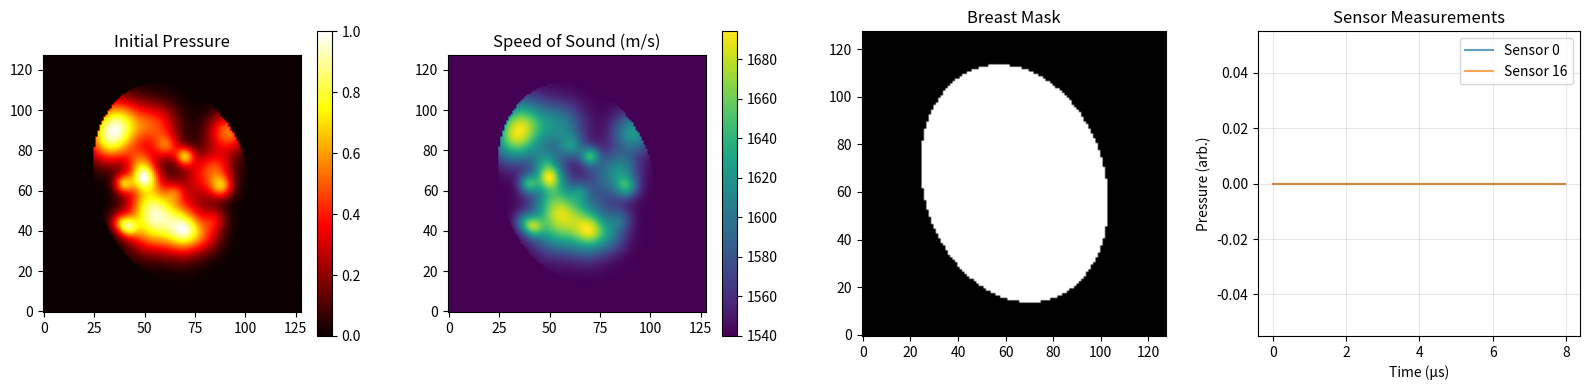

The matplotlib source for this figure:
# %% [markdown]
# # PACT Data Generation
# Generate synthetic breast phantoms and simulate measurements

# %%
import numpy as np
import matplotlib.pyplot as plt
from scipy import signal
from scipy.ndimage import gaussian_filter
import warnings
warnings.filterwarnings('ignore')

# Set random seed for reproducibility
np.random.seed(42)

# %%
def generate_breast_phantom(grid_size=(256, 256), breast_type='D'):
    """Generate simplified breast phantom for testing"""
    nx, ny = grid_size
    
    # Create coordinate grid
    x = np.linspace(-1, 1, nx)
    y = np.linspace(-1, 1, ny)
    X, Y = np.meshgrid(x, y, indexing='ij')
    R = np.sqrt(X**2 + Y**2)
    
    # Breast shape (ellipse)
    theta = 0.3  # Rotation
    a, b = 0.6, 0.8  # Semi-axes
    breast_mask = ((X*np.cos(theta) + Y*np.sin(theta))**2 / a**2 +
                  (X*np.sin(theta) - Y*np.cos(theta))**2 / b**2) <= 1
    
    # Number of structures based on breast type
    n_structures = {'A': 3, 'B': 8, 'C': 15, 'D': 25}[breast_type]
    
    # Generate initial pressure (optical absorption)
    p0 = np.zeros((nx, ny))
    for _ in range(n_structures):
        cx, cy = np.random.uniform(-0.5, 0.5, 2)
        r = np.random.uniform(0.05, 0.15)
        intensity = np.random.uniform(0.3, 1.0)
        
        # Gaussian-shaped structure
        dist = np.sqrt((X - cx)**2 + (Y - cy)**2)
        p0 += intensity * np.exp(-dist**2 / (2*r**2))
    
    # Apply breast mask
    p0 = p0 * breast_mask
    p0 = (p0 - p0.min()) / (p0.max() - p0.min())
    
    # Speed of sound distribution
    c_base = 1540.0  # m/s
    sos_factors = {'A': 0.94, 'B': 0.96, 'C': 0.98, 'D': 1.0}
    factor = sos_factors[breast_type]
    
    # Add heterogeneity correlated with pressure
    c_variation = 0.1 * p0
    c = c_base * (factor + c_variation) * breast_mask + c_base * (~breast_mask)
    
    return p0, c, breast_mask

# %%
# Generate phantom
grid_size = (128, 128)  # Reduced for faster computation
p0_true, c_true, mask = generate_breast_phantom(grid_size, 'D')

# %%
def forward_simulation_simple(p0, c, dx=0.32e-3, n_sensors=64, n_steps=200):
    """Simplified forward simulation for testing"""
    nx, ny = p0.shape
    
    # Create circular sensor array
    radius = 0.072  # 72mm
    angles = np.linspace(0, 2*np.pi, n_sensors, endpoint=False)
    sensors = np.column_stack([radius * np.cos(angles), radius * np.sin(angles)])
    
    # Initialize pressure field
    p = p0.copy()
    
    # Wave propagation parameters
    dt = dx / (np.sqrt(2) * np.max(c)) * 0.3  # CFL condition
    
    # Store measurements
    measurements = np.zeros((n_steps, n_sensors))
    
    # Simple wave propagation (2D diffusion-like approximation)
    for t in range(n_steps):
        # Simplified wave propagation using convolution
        kernel = np.array([[0, 1, 0], [1, -4, 1], [0, 1, 0]]) / (dx**2)
        laplacian = signal.convolve2d(p, kernel, mode='same', boundary='symm')
        
        # Update pressure (wave equation: d²p/dt² = c² ∇²p)
        if t == 0:
            p_prev = p.copy()
            p = p + 0.5 * (c**2) * (dt**2) * laplacian
        else:
            p_new = 2*p - p_prev + (c**2) * (dt**2) * laplacian
            p_prev, p = p, p_new
        
        # Sample at sensor locations
        for i, (x, y) in enumerate(sensors):
            xi = int((x / dx) + nx // 2)
            yi = int((y / dx) + ny // 2)
            if 0 <= xi < nx and 0 <= yi < ny:
                measurements[t, i] = p[xi, yi]
    
    return measurements, dt

# %%
# Simulate measurements
print("Simulating measurements...")
measurements, dt = forward_simulation_simple(p0_true, c_true, n_steps=200)

# Add noise
snr_db = 20
signal_power = np.mean(measurements**2)
noise_power = signal_power / (10**(snr_db/10))
noise = np.random.normal(0, np.sqrt(noise_power), measurements.shape)
measurements_noisy = measurements + noise

print(f"Measurement shape: {measurements.shape}")
print(f"Time step: {dt*1e6:.2f} μs")
print(f"SNR: {snr_db} dB")

# %%
# Save data
import os
os.makedirs('data', exist_ok=True)
np.savez('data/simulated_data.npz',
         p0_true=p0_true,
         c_true=c_true,
         mask=mask,
         measurements=measurements_noisy,
         dt=dt,
         dx=0.32e-3,
         snr_db=snr_db)

# %%
# Visualize
fig, axes = plt.subplots(1, 4, figsize=(16, 4))

im1 = axes[0].imshow(p0_true.T, cmap='hot', origin='lower')
axes[0].set_title('Initial Pressure')
plt.colorbar(im1, ax=axes[0])

im2 = axes[1].imshow(c_true.T, cmap='viridis', origin='lower')
axes[1].set_title('Speed of Sound (m/s)')
plt.colorbar(im2, ax=axes[1])

axes[2].imshow(mask.T, cmap='gray', origin='lower')
axes[2].set_title('Breast Mask')

# Plot sample sensor data
time = np.arange(200) * dt * 1e6
axes[3].plot(time, measurements_noisy[:, 0], label='Sensor 0', alpha=0.7)
axes[3].plot(time, measurements_noisy[:, 16], label='Sensor 16', alpha=0.7)
axes[3].set_xlabel('Time (μs)')
axes[3].set_ylabel('Pressure (arb.)')
axes[3].set_title('Sensor Measurements')
axes[3].legend()
axes[3].grid(True, alpha=0.3)

plt.tight_layout()
plt.savefig('data/phantom_visualization.png', dpi=150, bbox_inches='tight')
plt.show()